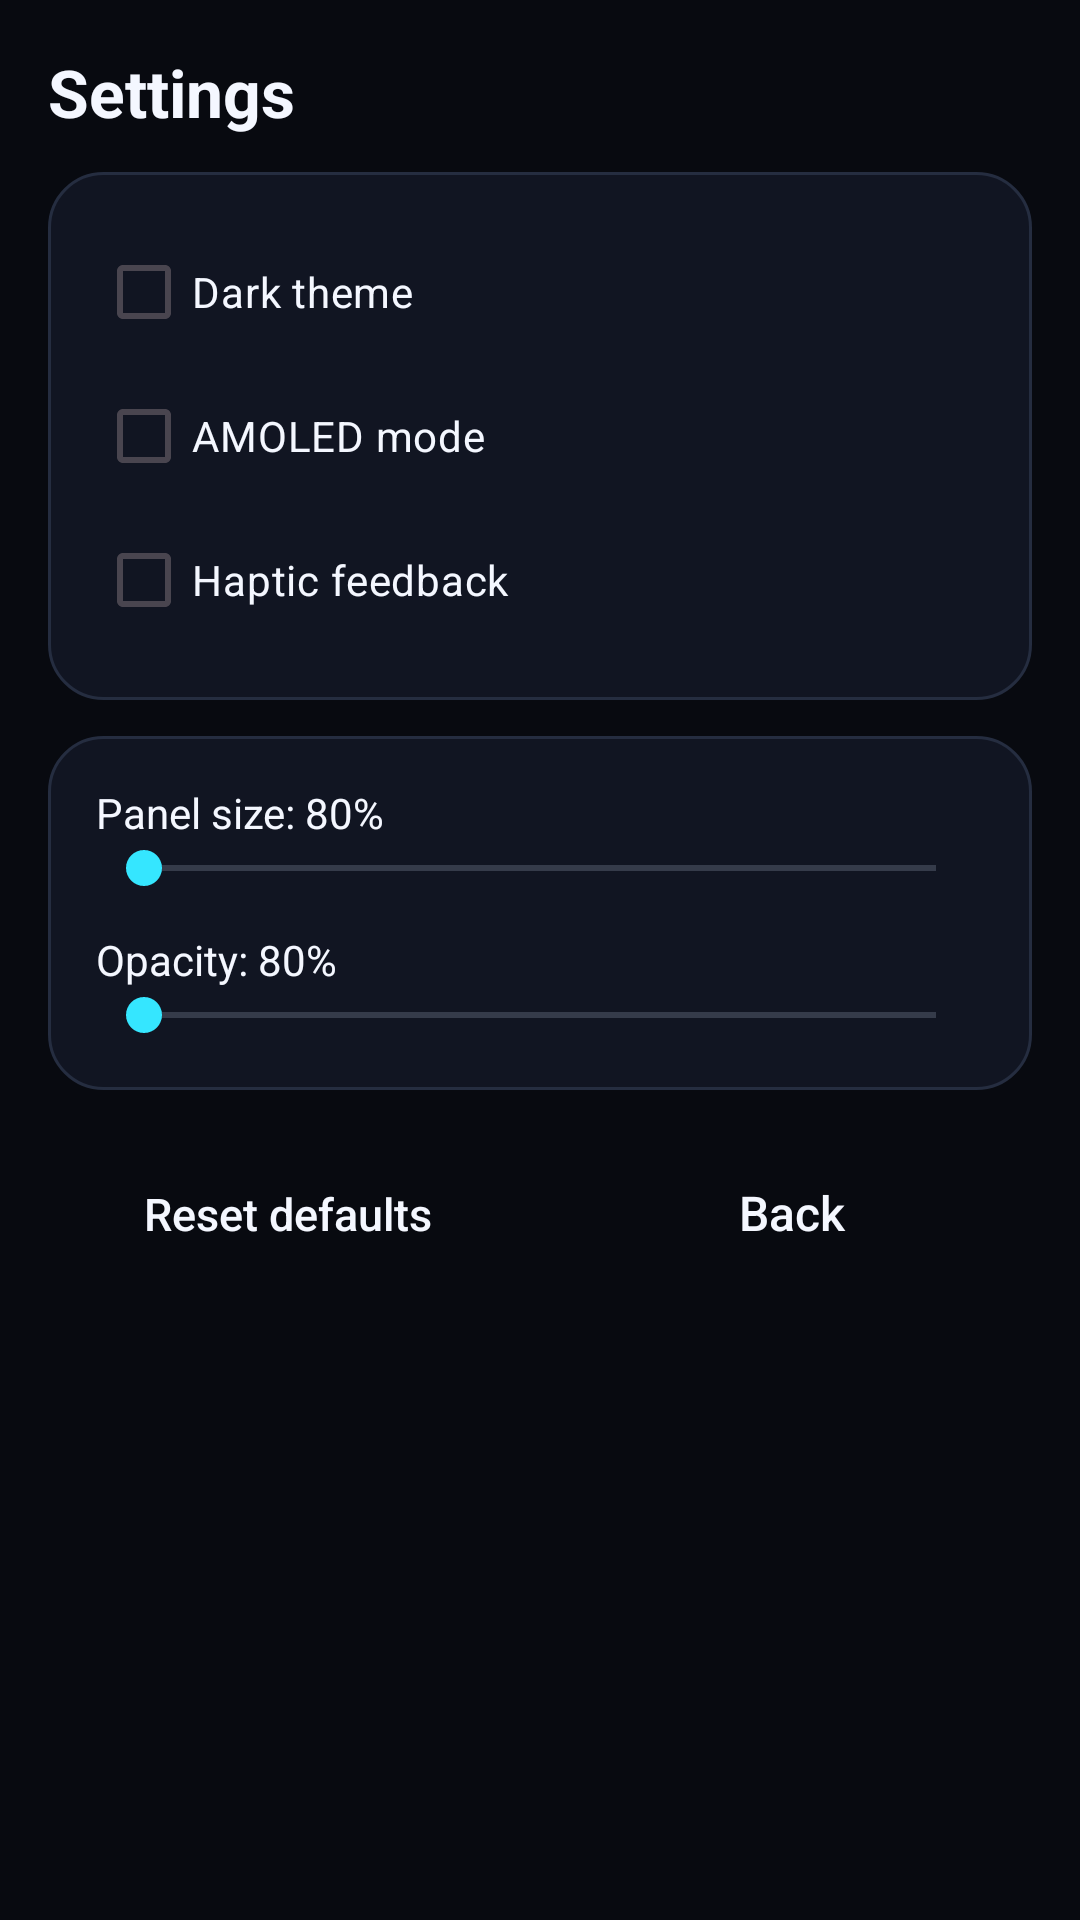

Layout XML and referenced resources for this Android screen:
<!-- AndroidManifest.xml: application theme Theme.NexusFFPanel -->
<!-- res/layout/activity_settings.xml -->
<?xml version="1.0" encoding="utf-8"?>
<ScrollView xmlns:android="http://schemas.android.com/apk/res/android"
    android:layout_width="match_parent"
    android:layout_height="match_parent"
    android:background="@color/background">

    <LinearLayout
        android:layout_width="match_parent"
        android:layout_height="wrap_content"
        android:orientation="vertical"
        android:padding="16dp">

        <TextView
            android:layout_width="wrap_content"
            android:layout_height="wrap_content"
            android:text="Settings"
            android:textColor="@color/text_primary"
            android:textSize="22sp"
            android:textStyle="bold" />

        <LinearLayout
            style="@style/NexusCard"
            android:layout_width="match_parent"
            android:layout_height="wrap_content"
            android:orientation="vertical">

            <CheckBox
                android:id="@+id/cbDarkTheme"
                android:layout_width="match_parent"
                android:layout_height="wrap_content"
                android:text="Dark theme"
                android:textColor="@color/text_primary" />

            <CheckBox
                android:id="@+id/cbAmoled"
                android:layout_width="match_parent"
                android:layout_height="wrap_content"
                android:text="AMOLED mode"
                android:textColor="@color/text_primary" />

            <CheckBox
                android:id="@+id/cbHaptics"
                android:layout_width="match_parent"
                android:layout_height="wrap_content"
                android:text="Haptic feedback"
                android:textColor="@color/text_primary" />
        </LinearLayout>

        <LinearLayout
            style="@style/NexusCard"
            android:layout_width="match_parent"
            android:layout_height="wrap_content"
            android:orientation="vertical">

            <TextView
                android:id="@+id/tvSizeValue"
                android:layout_width="wrap_content"
                android:layout_height="wrap_content"
                android:text="Panel size: 80%"
                android:textColor="@color/text_primary" />

            <SeekBar
                android:id="@+id/sbPanelSize"
                android:layout_width="match_parent"
                android:layout_height="wrap_content" />

            <TextView
                android:id="@+id/tvOpacityValue"
                android:layout_width="wrap_content"
                android:layout_height="wrap_content"
                android:layout_marginTop="12dp"
                android:text="Opacity: 80%"
                android:textColor="@color/text_primary" />

            <SeekBar
                android:id="@+id/sbOpacity"
                android:layout_width="match_parent"
                android:layout_height="wrap_content" />
        </LinearLayout>

        <LinearLayout
            android:layout_width="match_parent"
            android:layout_height="wrap_content"
            android:layout_marginTop="16dp"
            android:orientation="horizontal">

            <Button
                android:id="@+id/btnResetSettings"
                style="@style/NexusButtonSecondary"
                android:layout_width="0dp"
                android:layout_height="wrap_content"
                android:layout_weight="1"
                android:text="Reset defaults" />

            <Button
                android:id="@+id/btnBackSettings"
                style="@style/NexusButtonPrimary"
                android:layout_width="0dp"
                android:layout_height="wrap_content"
                android:layout_marginStart="8dp"
                android:layout_weight="1"
                android:text="Back" />
        </LinearLayout>
    </LinearLayout>
</ScrollView>
<!-- resources referenced by this layout -->
<resources>
  <color name="background">#080A10</color>
  <color name="text_primary">#F4F7FF</color>
  <style name="NexusButtonPrimary">
          <item name="android:background">@drawable/bg_button_primary</item>
          <item name="android:textColor">@color/text_primary</item>
          <item name="android:textAllCaps">false</item>
          <item name="android:paddingLeft">20dp</item>
          <item name="android:paddingRight">20dp</item>
          <item name="android:paddingTop">14dp</item>
          <item name="android:paddingBottom">14dp</item>
          <item name="android:textSize">16sp</item>
          <item name="android:fontFamily">sans-serif-medium</item>
      </style>
  <style name="NexusButtonSecondary">
          <item name="android:background">@drawable/bg_button_secondary</item>
          <item name="android:textColor">@color/text_primary</item>
          <item name="android:textAllCaps">false</item>
          <item name="android:paddingLeft">18dp</item>
          <item name="android:paddingRight">18dp</item>
          <item name="android:paddingTop">12dp</item>
          <item name="android:paddingBottom">12dp</item>
          <item name="android:textSize">15sp</item>
      </style>
  <style name="NexusCard">
          <item name="android:background">@drawable/bg_card</item>
          <item name="android:padding">16dp</item>
          <item name="android:layout_marginTop">12dp</item>
      </style>
  <style name="Theme.NexusFFPanel" parent="Theme.Material3.DayNight.NoActionBar">
          <item name="android:statusBarColor">@color/background</item>
          <item name="android:navigationBarColor">@color/background</item>
          <item name="android:windowBackground">@color/background</item>
          <item name="colorPrimary">@color/primary</item>
          <item name="colorSecondary">@color/secondary</item>
          <item name="colorOnPrimary">@color/text_primary</item>
          <item name="android:textColorPrimary">@color/text_primary</item>
          <item name="android:textColorSecondary">@color/text_secondary</item>
      </style>
  <!-- drawable bg_card (drawable) -->
  <?xml version="1.0" encoding="utf-8"?>
  <shape xmlns:android="http://schemas.android.com/apk/res/android"
      android:shape="rectangle">
      <corners android:radius="18dp" />
      <solid android:color="@color/surface" />
      <stroke android:width="1dp" android:color="@color/divider" />
  </shape>
  <color name="primary">#3987FF</color>
  <color name="secondary">#35E6FF</color>
  <color name="text_secondary">#9AA7BD</color>
  <color name="surface">#111522</color>
  <color name="divider">#252D40</color>
</resources>
